Run: headless pygame with SDL's dummy video driver; simulated clock (each Clock.tick advances the game by its frame time, no real sleeping); random seed 0; keys injected as events and as key.get_pressed() state; mouse plan: one left click at the window centre at the start of phase 2, then a move to the lower-right quarter at the start of phase 3.
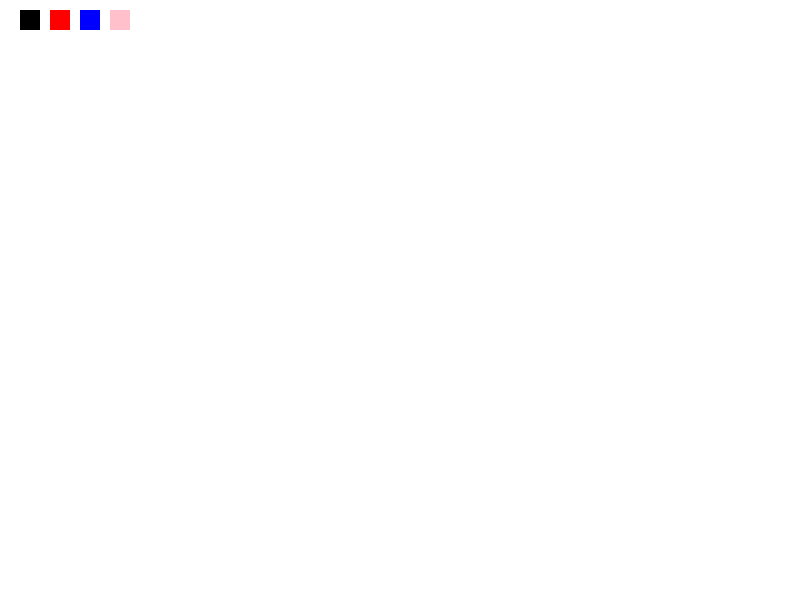
Frame 1 of 4 · flips 1–60 · no input
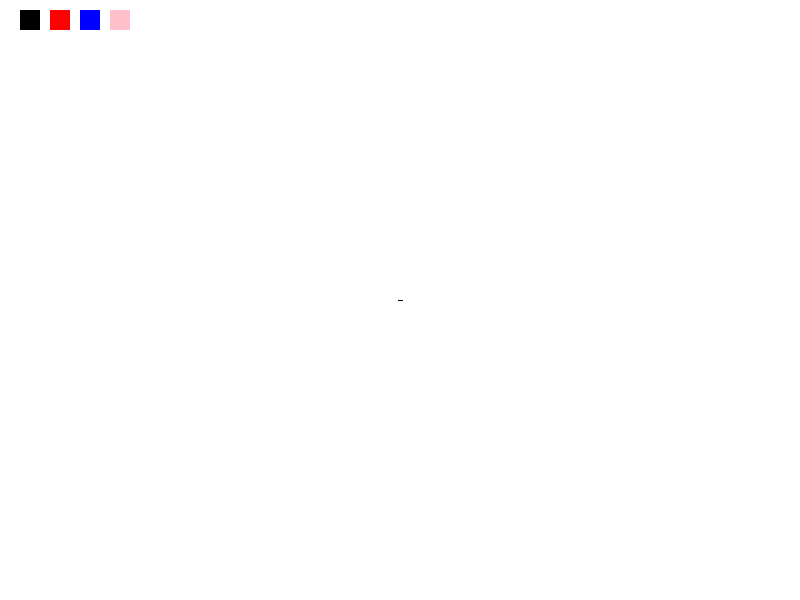
Frame 2 of 4 · flips 61–180 · clicked the window centre · tapped SPACE, RETURN · held RIGHT (→), D
Frame 3 of 4 · flips 181–300 · moved the mouse to the lower-right quarter · held DOWN (↓), S · screen unchanged from frame 2, image omitted
Frame 4 of 4 · flips 301–420 · held LEFT (←), A, UP (↑), W · screen unchanged from frame 3, image omitted

The pygame program that drew these frames:

import pygame
import math
pygame.init()

WIDTH = 800
HEIGHT = 600

# COLORS
colorRED = (255, 0, 0)
colorBLUE = (0, 0, 255)
colorWHITE = (255, 255, 255)
colorBLACK = (0, 0, 0)
colorPINK = (255, 192, 203)

colors = {
    pygame.K_1: colorBLACK,
    pygame.K_2: colorRED,
    pygame.K_3: colorBLUE,
    pygame.K_4: colorPINK

} # dictionary assigning colors for each number on keyboard

picked_color = colorBLACK # default option

screen = pygame.display.set_mode((WIDTH, HEIGHT))
screen.fill(colorWHITE)
base_layer = pygame.Surface((WIDTH, HEIGHT))
base_layer.fill(colorWHITE)

pygame.display.set_caption("Paint")


clock = pygame.time.Clock()

LMBpressed = False
THICKNESS = 5


currX = currY = prevX = prevY = 0 # current and previous mouse coordinates

running = True

current_tool = 'line'

# calculation of pos and size of rectangle 
def calculate_rect(x1, y1, x2, y2):
    return pygame.Rect(min(x1, x2), min(y1, y2), abs(x1 - x2), abs(y1 - y2))

# calculating pos and size of square
def calculate_square(x1, y1, x2, y2):
    side = min(abs(x2 - x1), abs(y2 - y1)) 
    return pygame.Rect(min(x1, x2), min(y1, y2), side, side)

def calculate_eq_triangle(x1, y1, x2, y2): # function to return 3 vertices of an eq triangle
    # base midpoint
    midX = (x1 + x2) / 2
    midY = (y1 + y2) / 2

    # side length
    side_length = math.dist((x1, y1), (x2, y2))

    # height
    height = (math.sqrt(3) / 2) * side_length

    # top vertex
    dx = x2 - x1
    dy = y2 - y1
    angle = math.atan2(dy, dx)

    topX = midX - height * math.sin(angle)
    topY = midY + height * math.cos(angle)

    return [(x1, y1), (x2, y2), (topX, topY)]

# calculating right triangle
def calculate_right_triangle(x1, y1, x2, y2):
    return [(x1, y1), (x1, y2), (x2, y2)]

# calculating rhombus
def calculate_rhombus(x1, y1, x2, y2):
    cx = (x1 + x2) // 2
    cy = (y1 + y2) // 2
    dx = abs(x2 - x1) // 2
    dy = abs(y2 - y1) // 2

    return [(cx - dx, cy), (cx, cy - dy), (cx + dx, cy), (cx, cy + dy)]


# game loop
while running:
    for event in pygame.event.get():
        if event.type == pygame.QUIT:
            running = False
            

        if event.type == pygame.KEYDOWN:
            # Selecting Color
            if event.key in colors:
                picked_color = colors[event.key]

            # Picking drawing tool
            if event.key == pygame.K_l:
                current_tool = 'line'
            if event.key == pygame.K_r:
                current_tool = 'rectangle'
            if event.key == pygame.K_e:
                current_tool = 'eraser'
            if event.key == pygame.K_c:
                current_tool = 'circle'
            if event.key == pygame.K_s:
                current_tool = 'square'
            if event.key == pygame.K_y:
                current_tool = 'right triangle'
            if event.key == pygame.K_t:
                current_tool = 'equilateral triangle'
            if event.key == pygame.K_h:
                current_tool = 'rhombus'
            

            # Thickness regulator
            if event.key == pygame.K_EQUALS:
                print(f"increased thickness: {THICKNESS}")
                THICKNESS += 1
            if event.key == pygame.K_MINUS:
                print(f"reduced thickness: {THICKNESS}")
                THICKNESS -= 1

        # If Left Mouse Button pressed, store ccurent mouse pos to currX(Y) and prevX(Y)
        if event.type == pygame.MOUSEBUTTONDOWN and event.button == 1:
            LMBpressed = True
            currX = event.pos[0] # x-coordinate of the mouse
            currY = event.pos[1] # y-coordinate of the mouse
            prevX = event.pos[0]
            prevY = event.pos[1]

        # if LMB pressed and user moves mouse
        if event.type == pygame.MOUSEMOTION:
            if LMBpressed:
                currX, currY = event.pos # updating current coordinates
                if current_tool == 'rectangle':
                    screen.blit(base_layer, (0, 0)) # restores the screen to how it looked before drawing
                    # drawing updated shape at current mouse position
                    pygame.draw.rect(screen, picked_color, calculate_rect(prevX, prevY, currX, currY), THICKNESS)
                if current_tool == 'square':
                    screen.blit(base_layer, (0, 0))
                    pygame.draw.rect(screen, picked_color, calculate_square(prevX, prevY, currX, currY), THICKNESS)
                if current_tool == 'circle':
                    screen.blit(base_layer, (0, 0))
                    radius = int(((currX - prevX) ** 2 + (currY - prevY) ** 2) ** 0.5)
                    pygame.draw.circle(screen, picked_color, (prevX, prevY), radius, THICKNESS)
                if current_tool == 'equilateral triangle':
                    screen.blit(base_layer, (0, 0))
                    eq_triangle_points = calculate_eq_triangle(prevX, prevY, currX, currY)
                    pygame.draw.polygon(screen, picked_color, eq_triangle_points, THICKNESS)
                if current_tool == 'right triangle':
                    screen.blit(base_layer, (0, 0))
                    right_triangle_points = calculate_right_triangle(prevX, prevY, currX, currY)
                    pygame.draw.polygon(screen, picked_color, right_triangle_points, THICKNESS)
                if current_tool == 'rhombus':
                    screen.blit(base_layer, (0, 0))
                    rhombus_points = calculate_rhombus(prevX, prevY, currX, currY)
                    pygame.draw.polygon(screen, picked_color, rhombus_points, THICKNESS)

        # when user releases left mouse button:
        if event.type == pygame.MOUSEBUTTONUP and event.button == 1:
            LMBpressed = False
            currX, currY = event.pos # updating current mouse position
            # drawing shape permanently on a base layer
            if current_tool == 'rectangle':
                pygame.draw.rect(base_layer, picked_color, calculate_rect(prevX, prevY, currX, currY), THICKNESS)  
            if current_tool == 'circle':
                radius = int(((currX - prevX) ** 2 + (currY - prevY) ** 2) ** 0.5)
                pygame.draw.circle(base_layer, picked_color, (prevX, prevY), radius, THICKNESS)
            if current_tool == 'square':
                pygame.draw.rect(base_layer, picked_color, calculate_square(prevX, prevY, currX, currY), THICKNESS)
            if current_tool == 'equilateral triangle':
                eq_triangle_points = calculate_eq_triangle(prevX, prevY, currX, currY)
                pygame.draw.polygon(base_layer, picked_color, eq_triangle_points, THICKNESS)
            if current_tool == 'right triangle':
                right_triangle_points = calculate_right_triangle(prevX, prevY, currX, currY)
                pygame.draw.polygon(base_layer, picked_color, right_triangle_points, THICKNESS)
            if current_tool == 'rhombus':
                rhombus_points = calculate_rhombus(prevX, prevY, currX, currY)
                pygame.draw.polygon(base_layer, picked_color, rhombus_points, THICKNESS)


        if current_tool == 'line' and LMBpressed:
            pygame.draw.line(screen, picked_color, (prevX, prevY), (currX, currY), THICKNESS)
            pygame.draw.line(base_layer, picked_color, (prevX, prevY), (currX, currY), THICKNESS) 
            prevX = currX
            prevY = currY
        if current_tool == 'eraser' and LMBpressed:
            pygame.draw.line(screen, colorWHITE, (prevX, prevY), (currX, currY), THICKNESS)
            pygame.draw.line(base_layer, colorWHITE, (prevX, prevY), (currX, currY), THICKNESS)
            prevX = currX
            prevY = currY
        

    # mini squares of available colors
    pygame.draw.rect(screen, colorBLACK, (20, 10, 20, 20))
    pygame.draw.rect(screen, colorRED, (50, 10, 20, 20))
    pygame.draw.rect(screen, colorBLUE, (80, 10, 20, 20))
    pygame.draw.rect(screen, colorPINK, (110, 10, 20, 20))

    pygame.display.flip()
    clock.tick(60)
